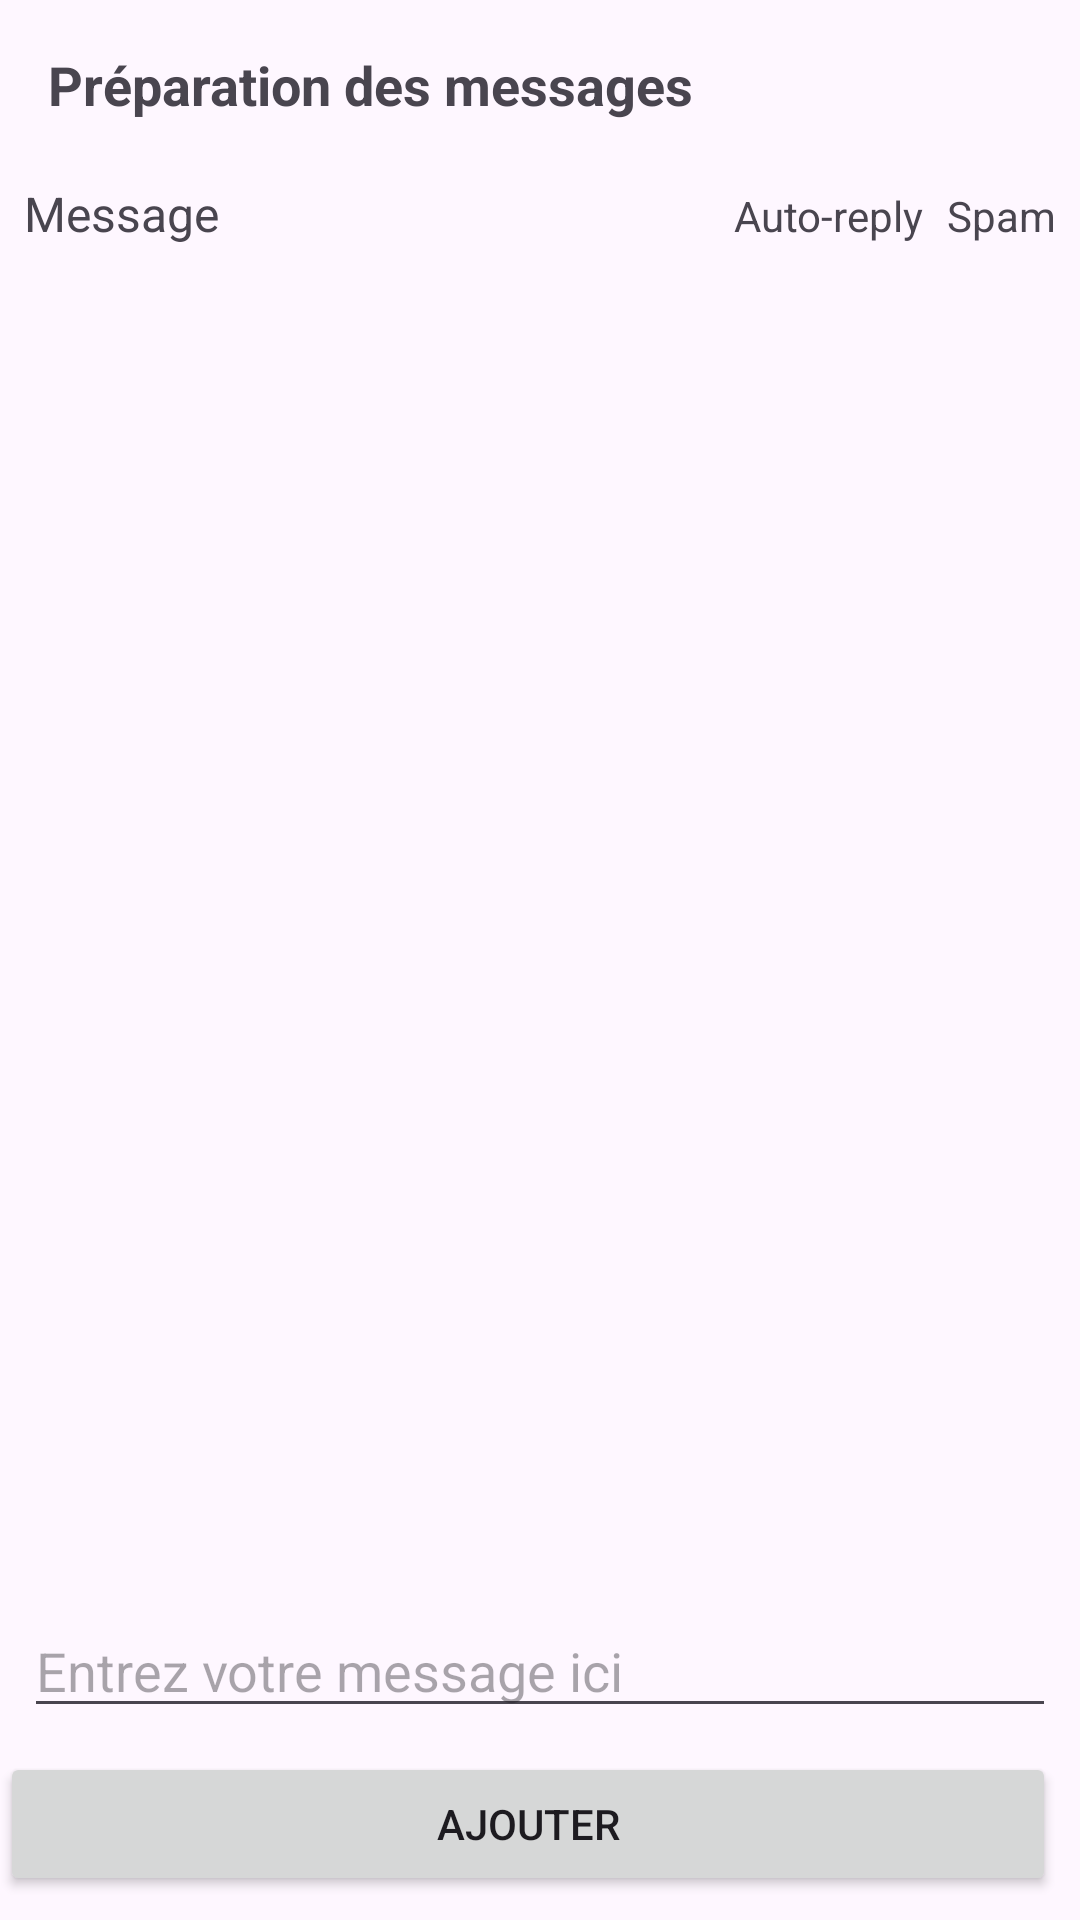

Layout XML and referenced resources for this Android screen:
<!-- AndroidManifest.xml: application theme Theme.MsgPreparer -->
<!-- res/layout/fragment_messages.xml -->
<?xml version="1.0" encoding="utf-8"?>
<LinearLayout
    xmlns:android="http://schemas.android.com/apk/res/android"
    android:id="@+id/fragment_container"
    android:layout_width="match_parent"
    android:layout_height="match_parent"
    android:orientation="vertical">

    <TextView
        android:id="@+id/text_view_title"
        android:layout_width="wrap_content"
        android:layout_height="wrap_content"
        android:text="Préparation des messages"
        android:textSize="18sp"
        android:textStyle="bold"
        android:layout_margin="16dp"/>

    <LinearLayout
        android:layout_width="match_parent"
        android:layout_height="wrap_content"
        android:orientation="horizontal"
        android:paddingStart="8dp"
        android:paddingEnd="8dp"
        android:paddingTop="4dp"
        android:paddingBottom="4dp">

        <TextView
            android:layout_width="0dp"
            android:layout_weight="1"
            android:layout_height="wrap_content"
            android:text="Message"
            android:textSize="16sp"/>

        <TextView
            android:layout_width="wrap_content"
            android:layout_height="wrap_content"
            android:text="Auto-reply"
            android:layout_marginStart="8dp"/>

        <TextView
            android:layout_width="wrap_content"
            android:layout_height="wrap_content"
            android:text="Spam"
            android:layout_marginStart="8dp"/>

    </LinearLayout>

    <TextView
        android:id="@+id/text_view_empty_list"
        android:layout_width="wrap_content"
        android:layout_height="wrap_content"
        android:text="Aucun message préparé pour le moment"
        android:visibility="gone"
        android:textSize="16sp"
        android:layout_gravity="center_horizontal"
        android:layout_marginTop="8dp"/>

    <androidx.recyclerview.widget.RecyclerView
        android:id="@+id/recycler_view_messages"
        android:layout_width="match_parent"
        android:layout_height="0dp"
        android:layout_weight="1"
        android:padding="8dp"
        android:clipToPadding="false"
        android:scrollbars="vertical"
        android:background="@null"/>

    <EditText
        android:id="@+id/edit_text_message"
        android:layout_width="match_parent"
        android:layout_height="wrap_content"
        android:hint="Entrez votre message ici"
        android:layout_margin="8dp"/>

    <Button
        android:id="@+id/button_add_message"
        android:layout_width="match_parent"
        android:layout_height="wrap_content"
        android:layout_gravity="end"
        android:layout_marginEnd="8dp"
        android:layout_marginBottom="8dp"
        android:text="Ajouter" />

</LinearLayout>
<!-- resources referenced by this layout -->
<resources>
  <style name="Theme.MsgPreparer" parent="Base.Theme.MsgPreparer" />
  <style name="Base.Theme.MsgPreparer" parent="Theme.Material3.DayNight.NoActionBar">
          
          
      </style>
</resources>
